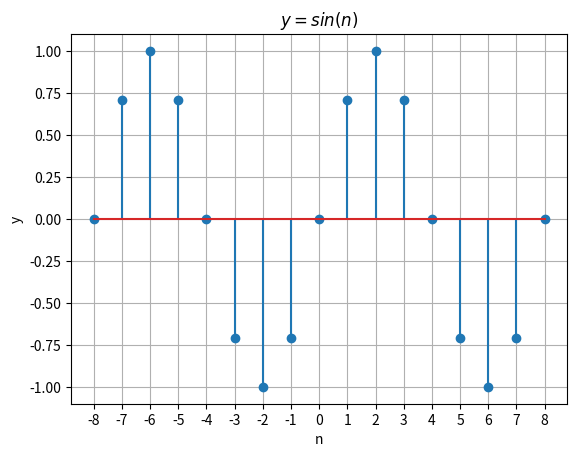

The script that saved this image:
#正弦序列

import numpy as np
import matplotlib.pyplot as plt
import math

n = np.arange(-8,9)
y = np.sin(math.pi/4*n)

plt.stem(n,y)
plt.xlabel('n')
plt.xticks(np.arange(-8,9))
plt.ylabel('y')
plt.title(r'$y=sin(n)$')
plt.grid(True)

plt.show()